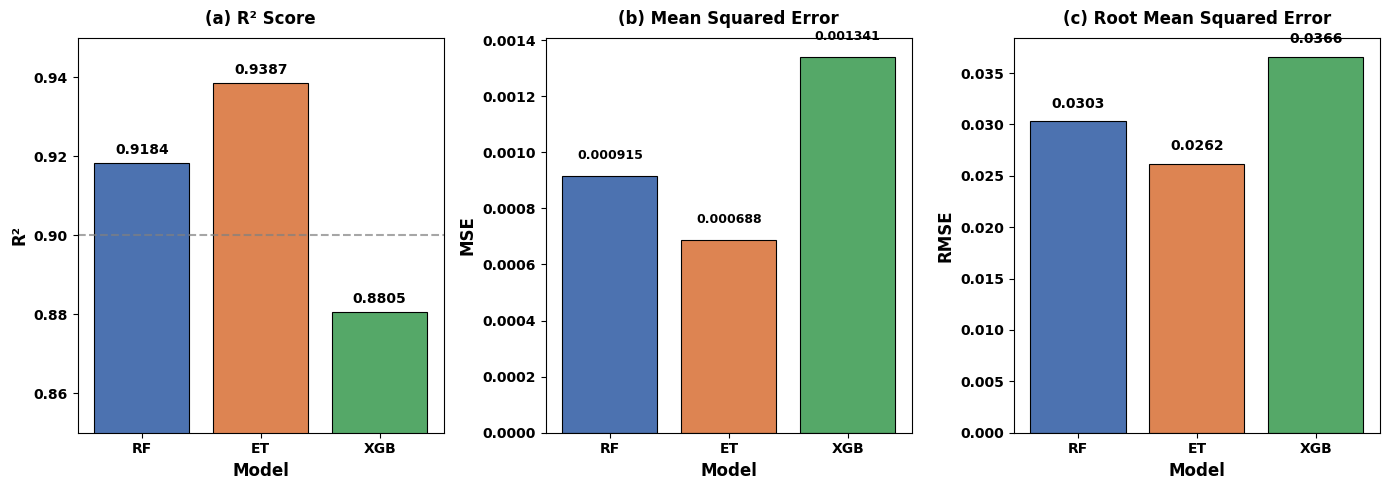

Write Python code to recreate this figure.
import matplotlib.pyplot as plt
import numpy as np

# Data
models = ['RF', 'ET', 'XGB']
r2_values = [0.9184, 0.9387, 0.8805]
mse_values = [0.000915, 0.000688, 0.001341]
rmse_values = [0.0303, 0.0262, 0.0366]

# SCI论文常见配色 (来自Nature/Science等期刊的经典配色)
colors = {
    'RF': '#4C72B0',      # 沉稳蓝
    'ET': '#DD8452',      # 暖橙
    'XGB': '#55A868'      # 墨绿
}

# Set font properties
plt.rcParams['font.family'] = 'Arial'  # 设置全局字体为 Arial
plt.rcParams['font.weight'] = 'bold'

# Create figure with three subplots (1 row, 3 columns)
fig, axes = plt.subplots(1, 3, figsize=(14, 5))

# ==================== Subplot 1: R² ====================
bar_colors_r2 = [colors['RF'], colors['ET'], colors['XGB']]
bars1 = axes[0].bar(models, r2_values, color=bar_colors_r2, edgecolor='black', linewidth=0.8)

# Add reference line at 0.9
axes[0].axhline(y=0.9, color='gray', linestyle='--', linewidth=1.5, alpha=0.7)

# Set labels and title
axes[0].set_ylabel('R²', fontweight='bold', fontsize=12)
axes[0].set_xlabel('Model', fontweight='bold', fontsize=12)
axes[0].set_title('(a) R² Score', fontweight='bold', fontsize=12, pad=10)

# Set y-axis limit
axes[0].set_ylim(0.85, 0.95)

# Add value labels on bars
for bar, value in zip(bars1, r2_values):
    axes[0].text(bar.get_x() + bar.get_width()/2., bar.get_height() + 0.0015,
             f'{value:.4f}', ha='center', va='bottom', fontweight='bold', fontsize=10)

# ==================== Subplot 2: MSE ====================
bars2 = axes[1].bar(models, mse_values, color=bar_colors_r2, edgecolor='black', linewidth=0.8)

# Set labels and title
axes[1].set_ylabel('MSE', fontweight='bold', fontsize=12)
axes[1].set_xlabel('Model', fontweight='bold', fontsize=12)
axes[1].set_title('(b) Mean Squared Error', fontweight='bold', fontsize=12, pad=10)

# Add value labels on bars
for bar, value in zip(bars2, mse_values):
    axes[1].text(bar.get_x() + bar.get_width()/2., bar.get_height() + 0.00005,
             f'{value:.6f}', ha='center', va='bottom', fontweight='bold', fontsize=9)

# ==================== Subplot 3: RMSE ====================
bars3 = axes[2].bar(models, rmse_values, color=bar_colors_r2, edgecolor='black', linewidth=0.8)

# Set labels and title
axes[2].set_ylabel('RMSE', fontweight='bold', fontsize=12)
axes[2].set_xlabel('Model', fontweight='bold', fontsize=12)
axes[2].set_title('(c) Root Mean Squared Error', fontweight='bold', fontsize=12, pad=10)

# Add value labels on bars
for bar, value in zip(bars3, rmse_values):
    axes[2].text(bar.get_x() + bar.get_width()/2., bar.get_height() + 0.001,
             f'{value:.4f}', ha='center', va='bottom', fontweight='bold', fontsize=10)

# Adjust layout to prevent overlap
plt.tight_layout()

# ==================== Save the figure ====================
# 保存为高分辨率PNG格式（适合论文使用）
plt.savefig('model_performance_comparison.png', dpi=300, bbox_inches='tight', facecolor='white')

# 同时保存为PDF格式（矢量图，适合直接用于论文）
plt.savefig('model_performance_comparison.pdf', bbox_inches='tight', facecolor='white')

# 可选：保存为SVG格式（矢量图，可编辑）
plt.savefig('model_performance_comparison.svg', bbox_inches='tight', facecolor='white')

# 显示图片
plt.show()

print("图片已保存为以下格式：")
print("  - model_performance_comparison.png (300 DPI, 适合投稿)")
print("  - model_performance_comparison.pdf (矢量格式，推荐)")
print("  - model_performance_comparison.svg (矢量格式，可编辑)")
